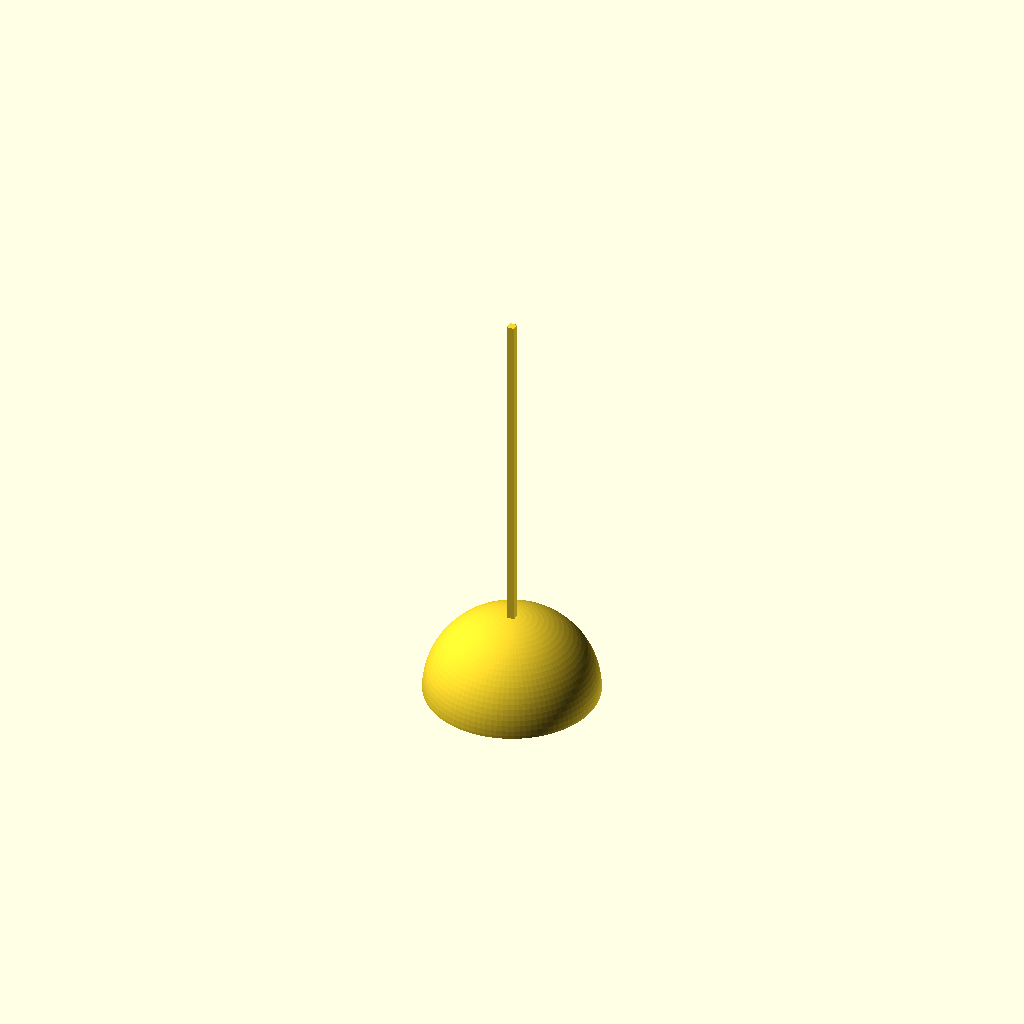
Cell 1: rendered with the file's own defaults.
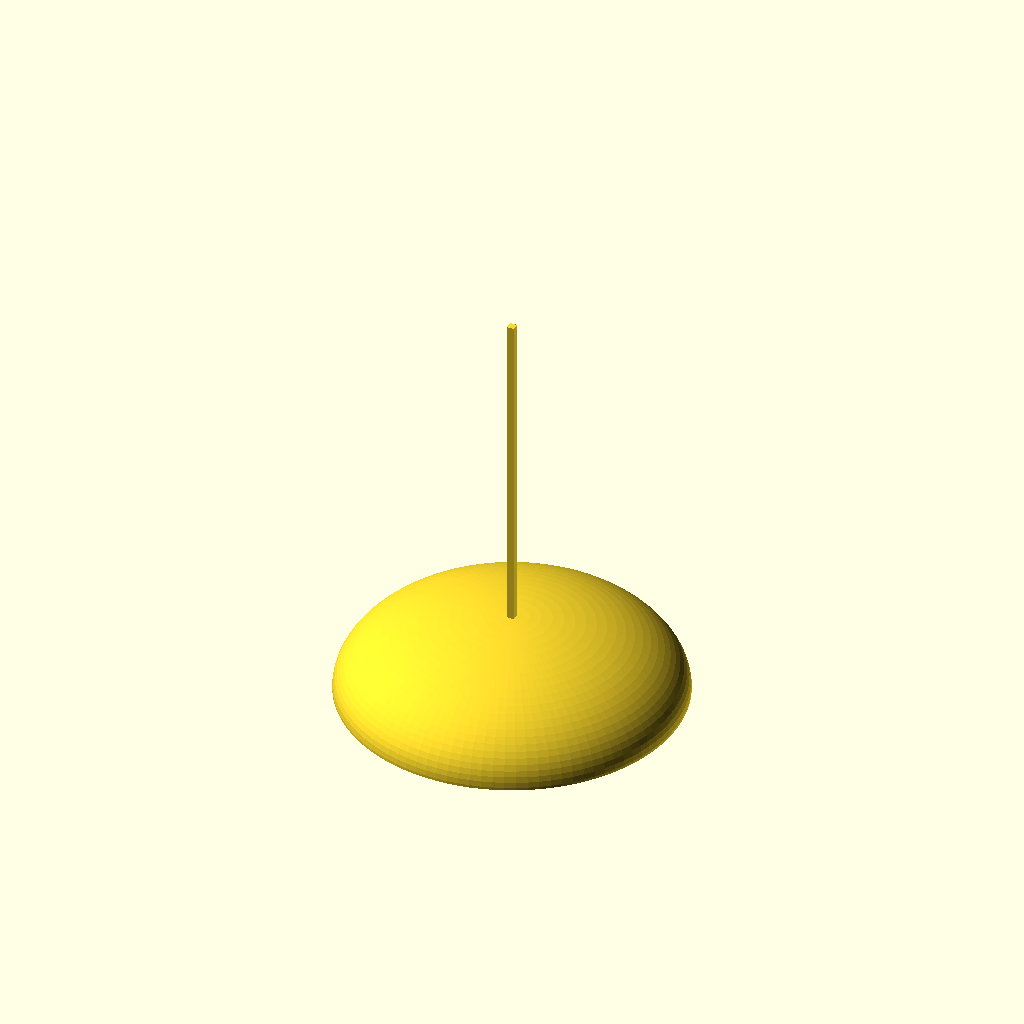
Cell 2 — bowl_diameter set to 40.6, the other parameters unchanged.
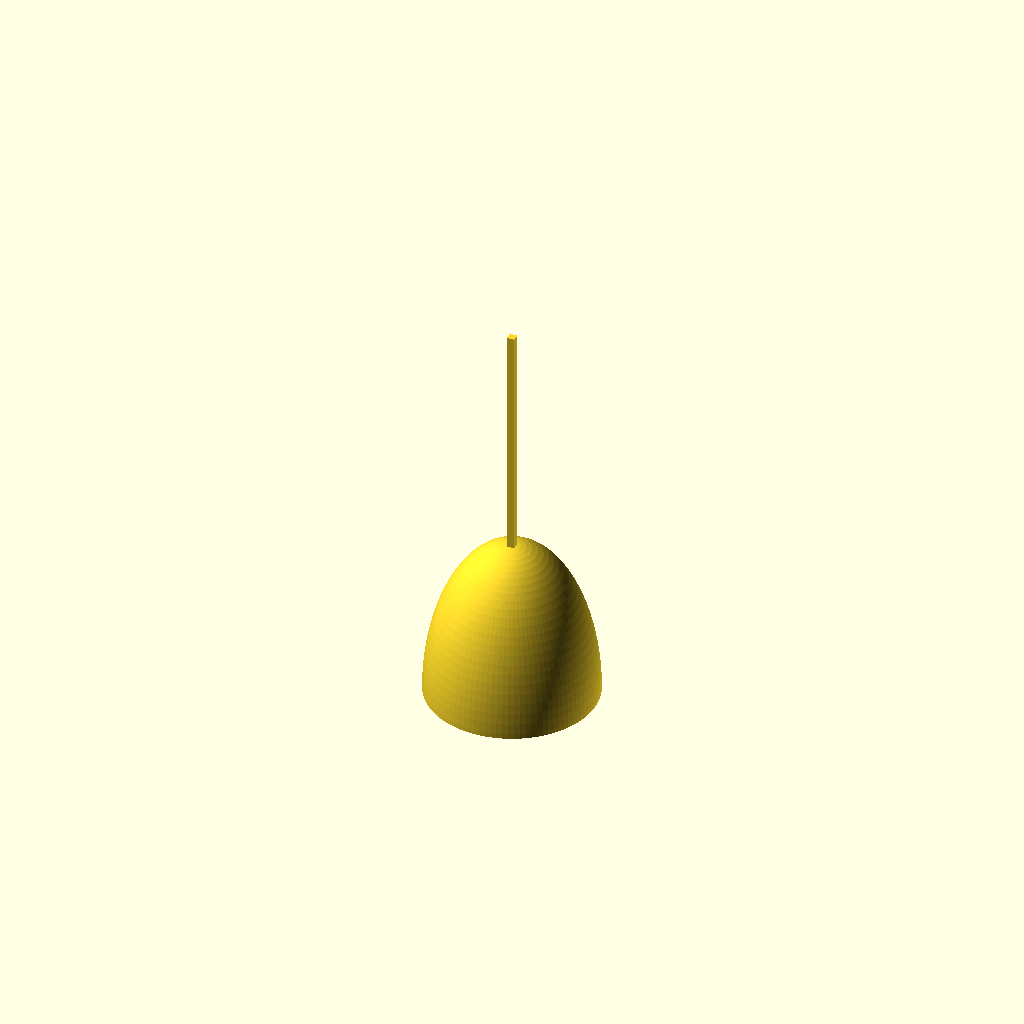
Cell 3 — bowl_depth set to 19.6, the other parameters unchanged.
One fixed orthographic camera (rotation 55°, 0°, 25°; colour scheme Cornfield) for every cell.
Source of the model, cad/kora-placeholder.scad:
// Kora-inspired prototype placeholder geometry.
// Not a final CAD model. Source values from kora-design-table.xlsx.

bowl_diameter = 20.3;
bowl_depth = 9.8;
neck_length = 51.2;
bridge_height = 6.0;

module bowl_shell() {
  scale([bowl_diameter/2, bowl_diameter/2, bowl_depth])
    difference() {
      sphere(1, $fn=96);
      translate([0,0,0.08]) scale([0.86,0.86,0.86]) sphere(1, $fn=96);
      translate([-2,-2,-2]) cube([4,4,2]);
    }
}

module neck() {
  translate([-0.45,-0.45,-bowl_depth*0.15])
    cube([0.9,0.9,neck_length]);
}

module bridge() {
  translate([2.6,-0.35,0.6])
    linear_extrude(height=0.75)
      polygon(points=[[0,0],[2.5,0],[1.8,bridge_height],[0.7,bridge_height]]);
}

bowl_shell();
neck();
bridge();
Parameter table extracted from the source (name, type, default, range or options):
bowl_diameter: number, default 20.3
bowl_depth: number, default 9.8
neck_length: number, default 51.2
bridge_height: number, default 6
